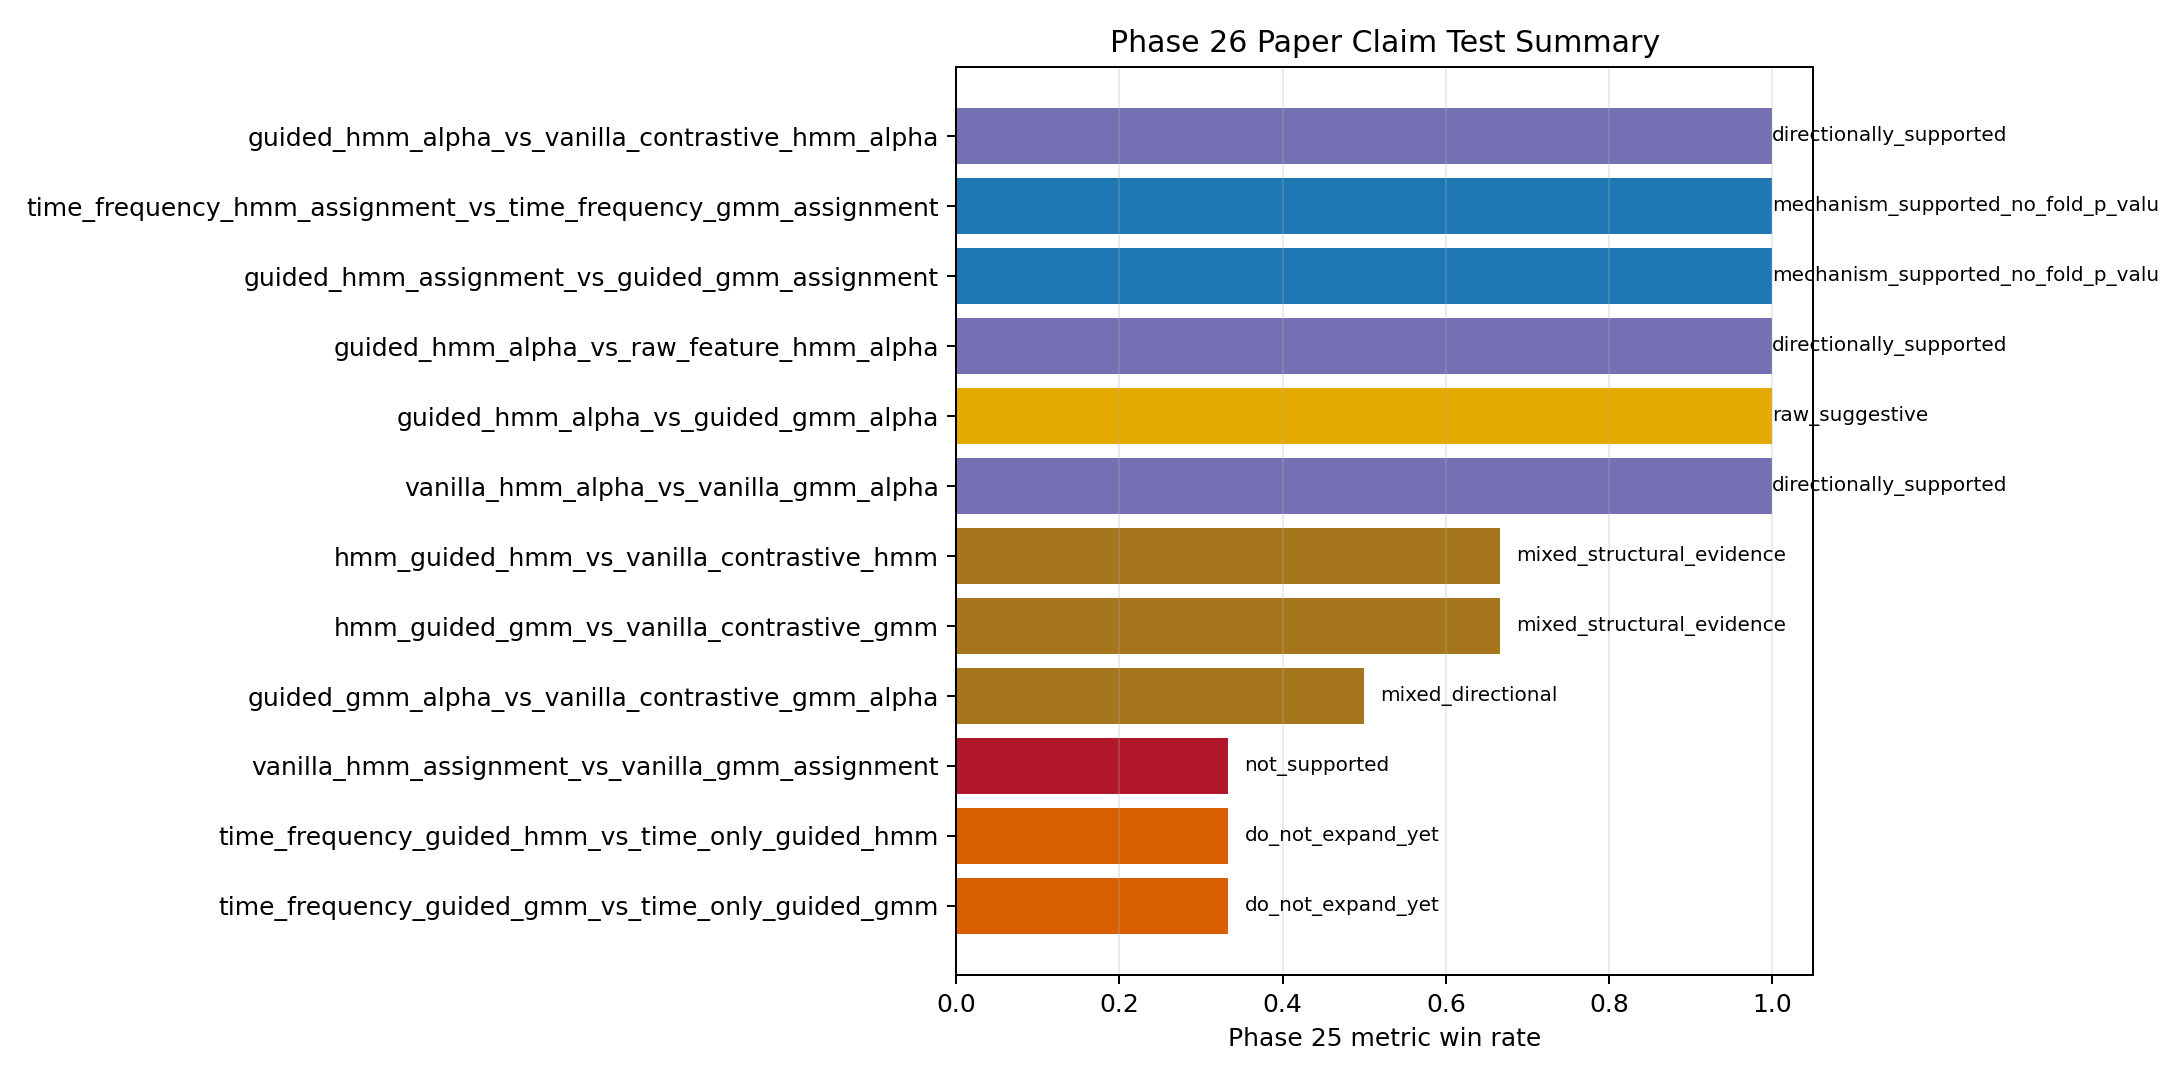

The data file committed next to this chart (first rows):
ablation_family, comparison, candidate, reference, metric, higher_is_better, mean_difference, direction, paired_t_stat, paired_t_p_value, cohen_dz, effect_size, sign_test_wins, sign_test_non_ties, sign_test_p_value, n_paired_folds, paper_claim, phase25_decision, metric_win_rate, phase25_mean_delta, primary_p_value, bh_q_all_paper_tests, holm_p_all_paper_tests, bh_q_by_metric
assignment_layer, guided_hmm_alpha_vs_guided_gmm_alpha, regime_lgbm_hmm_guided_hmm, regime_lgbm_hmm_guided_gmm, IC, True, 0.0155, candidate_better, 1.893, 0.07549, 0.4462, small, 12, 18, 0.2379, 18, Sequential HMM assignment improves the H…, supported, 1.0, , 0.07549, 0.2696, 1.0, 0.3775
assignment_layer, guided_hmm_alpha_vs_guided_gmm_alpha, regime_lgbm_hmm_guided_hmm, regime_lgbm_hmm_guided_gmm, Sharpe, True, 1.033, candidate_better, 2.574, 0.01969, 0.6068, medium, 13, 18, 0.09625, 18, Sequential HMM assignment improves the H…, supported, 1.0, , 0.01969, 0.08204, 0.3938, 0.09845
assignment_layer, guided_hmm_alpha_vs_guided_gmm_alpha, regime_lgbm_hmm_guided_hmm, regime_lgbm_hmm_guided_gmm, drawdown, True, 0.0325, candidate_better, 1.496, 0.153, 0.3526, small, 9, 18, 1.0, 18, Sequential HMM assignment improves the H…, supported, 1.0, , 0.153, 0.369, 1.0, 0.4168
assignment_layer, guided_hmm_alpha_vs_guided_gmm_alpha, regime_lgbm_hmm_guided_hmm, regime_lgbm_hmm_guided_gmm, total_return, True, 0.1037, candidate_better, 2.681, 0.0158, 0.6318, medium, 12, 18, 0.2379, 18, Sequential HMM assignment improves the H…, supported, 1.0, , 0.0158, 0.079, 0.3318, 0.079
assignment_layer, guided_hmm_alpha_vs_guided_gmm_alpha, regime_lgbm_hmm_guided_hmm, regime_lgbm_hmm_guided_gmm, turnover, False, 0.00571, reference_better, 3.725, 0.001685, 0.8779, large, 2, 16, 0.004181, 18, Sequential HMM assignment improves the H…, supported, 1.0, , 0.001685, 0.03207, 0.04212, 0.006414
assignment_layer, vanilla_hmm_alpha_vs_vanilla_gmm_alpha, regime_lgbm_contrastive_hmm, regime_lgbm_contrastive, IC, True, 0.008446, candidate_better, 0.7865, 0.4424, 0.1854, tiny, 10, 18, 0.8145, 18, Sequential HMM assignment is also useful…, supported, 1.0, , 0.4424, 0.6475, 1.0, 0.7373
assignment_layer, vanilla_hmm_alpha_vs_vanilla_gmm_alpha, regime_lgbm_contrastive_hmm, regime_lgbm_contrastive, Sharpe, True, 0.0816, candidate_better, 0.1262, 0.9011, 0.02974, tiny, 10, 18, 0.8145, 18, Sequential HMM assignment is also useful…, supported, 1.0, , 0.9011, 0.9185, 1.0, 0.9185
assignment_layer, vanilla_hmm_alpha_vs_vanilla_gmm_alpha, regime_lgbm_contrastive_hmm, regime_lgbm_contrastive, drawdown, True, 0.01994, candidate_better, 0.7076, 0.4888, 0.1668, tiny, 11, 18, 0.4807, 18, Sequential HMM assignment is also useful…, supported, 1.0, , 0.4888, 0.6475, 1.0, 0.4921
assignment_layer, vanilla_hmm_alpha_vs_vanilla_gmm_alpha, regime_lgbm_contrastive_hmm, regime_lgbm_contrastive, total_return, True, 0.0241, candidate_better, 0.3893, 0.7019, 0.09175, tiny, 11, 18, 0.4807, 18, Sequential HMM assignment is also useful…, supported, 1.0, , 0.7019, 0.7976, 1.0, 0.7019
assignment_layer, vanilla_hmm_alpha_vs_vanilla_gmm_alpha, regime_lgbm_contrastive_hmm, regime_lgbm_contrastive, turnover, False, 0.002662, reference_better, 1.408, 0.1771, 0.3319, small, 6, 17, 0.3323, 18, Sequential HMM assignment is also useful…, supported, 1.0, , 0.1771, 0.369, 1.0, 0.1771
classical_reference, guided_hmm_alpha_vs_raw_feature_hmm_alph…, regime_lgbm_hmm_guided_hmm, regime_lgbm_hmm, IC, True, 0.002199, candidate_better, 0.2563, 0.8008, 0.06041, tiny, 10, 18, 0.8145, 18, HMM-guided learned regimes outperform th…, directional_support_statistical_refresh_…, 1.0, , 0.8008, 0.8704, 1.0, 0.8008
classical_reference, guided_hmm_alpha_vs_raw_feature_hmm_alph…, regime_lgbm_hmm_guided_hmm, regime_lgbm_hmm, Sharpe, True, 0.5352, candidate_better, 1.507, 0.1501, 0.3553, small, 13, 18, 0.09625, 18, HMM-guided learned regimes outperform th…, directional_support_statistical_refresh_…, 1.0, , 0.1501, 0.369, 1.0, 0.2501
classical_reference, guided_hmm_alpha_vs_raw_feature_hmm_alph…, regime_lgbm_hmm_guided_hmm, regime_lgbm_hmm, drawdown, True, 0.01118, candidate_better, 0.879, 0.3916, 0.2072, small, 13, 18, 0.09625, 18, HMM-guided learned regimes outperform th…, directional_support_statistical_refresh_…, 1.0, , 0.3916, 0.6119, 1.0, 0.4921
classical_reference, guided_hmm_alpha_vs_raw_feature_hmm_alph…, regime_lgbm_hmm_guided_hmm, regime_lgbm_hmm, total_return, True, 0.04412, candidate_better, 1.136, 0.2718, 0.2677, small, 13, 18, 0.09625, 18, HMM-guided learned regimes outperform th…, directional_support_statistical_refresh_…, 1.0, , 0.2718, 0.4854, 1.0, 0.5196
classical_reference, guided_hmm_alpha_vs_raw_feature_hmm_alph…, regime_lgbm_hmm_guided_hmm, regime_lgbm_hmm, turnover, False, 0.005575, reference_better, 3.344, 0.003848, 0.7881, medium, 4, 17, 0.04904, 18, HMM-guided learned regimes outperform th…, directional_support_statistical_refresh_…, 1.0, , 0.003848, 0.03207, 0.08851, 0.006414
objective_guidance, guided_gmm_alpha_vs_vanilla_contrastive_…, regime_lgbm_hmm_guided_gmm, regime_lgbm_contrastive, IC, True, 0.007245, candidate_better, 0.5149, 0.6132, 0.1214, tiny, 10, 18, 0.8145, 18, HMM-guided supervision improves downstre…, mixed, 0.5, , 0.6132, 0.7665, 1.0, 0.7665
objective_guidance, guided_gmm_alpha_vs_vanilla_contrastive_…, regime_lgbm_hmm_guided_gmm, regime_lgbm_contrastive, Sharpe, True, -0.06839, reference_better, -0.1038, 0.9185, -0.02448, tiny, 8, 18, 0.8145, 18, HMM-guided supervision improves downstre…, mixed, 0.5, , 0.9185, 0.9185, 1.0, 0.9185
objective_guidance, guided_gmm_alpha_vs_vanilla_contrastive_…, regime_lgbm_hmm_guided_gmm, regime_lgbm_contrastive, drawdown, True, 0.01949, candidate_better, 0.7021, 0.4921, 0.1655, tiny, 8, 18, 0.8145, 18, HMM-guided supervision improves downstre…, mixed, 0.5, , 0.4921, 0.6475, 1.0, 0.4921
objective_guidance, guided_gmm_alpha_vs_vanilla_contrastive_…, regime_lgbm_hmm_guided_gmm, regime_lgbm_contrastive, total_return, True, -0.0252, reference_better, -0.4378, 0.6671, -0.1032, tiny, 8, 18, 0.8145, 18, HMM-guided supervision improves downstre…, mixed, 0.5, , 0.6671, 0.7941, 1.0, 0.7019
objective_guidance, guided_gmm_alpha_vs_vanilla_contrastive_…, regime_lgbm_hmm_guided_gmm, regime_lgbm_contrastive, turnover, False, 0.005035, reference_better, 2.754, 0.01354, 0.6492, medium, 4, 18, 0.03088, 18, HMM-guided supervision improves downstre…, mixed, 0.5, , 0.01354, 0.079, 0.298, 0.01693
objective_guidance, guided_hmm_alpha_vs_vanilla_contrastive_…, regime_lgbm_hmm_guided_hmm, regime_lgbm_contrastive_hmm, IC, True, 0.0143, candidate_better, 1.162, 0.2612, 0.274, small, 9, 18, 1.0, 18, HMM-guided supervision improves downstre…, supported, 1.0, , 0.2612, 0.4854, 1.0, 0.6529
objective_guidance, guided_hmm_alpha_vs_vanilla_contrastive_…, regime_lgbm_hmm_guided_hmm, regime_lgbm_contrastive_hmm, Sharpe, True, 0.8826, candidate_better, 1.658, 0.1156, 0.3909, small, 13, 18, 0.09625, 18, HMM-guided supervision improves downstre…, supported, 1.0, , 0.1156, 0.3612, 1.0, 0.2501
objective_guidance, guided_hmm_alpha_vs_vanilla_contrastive_…, regime_lgbm_hmm_guided_hmm, regime_lgbm_contrastive_hmm, drawdown, True, 0.03205, candidate_better, 1.445, 0.1667, 0.3405, small, 9, 18, 1.0, 18, HMM-guided supervision improves downstre…, supported, 1.0, , 0.1667, 0.369, 1.0, 0.4168
objective_guidance, guided_hmm_alpha_vs_vanilla_contrastive_…, regime_lgbm_hmm_guided_hmm, regime_lgbm_contrastive_hmm, total_return, True, 0.05442, candidate_better, 1.043, 0.3118, 0.2457, small, 13, 18, 0.09625, 18, HMM-guided supervision improves downstre…, supported, 1.0, , 0.3118, 0.5196, 1.0, 0.5196
objective_guidance, guided_hmm_alpha_vs_vanilla_contrastive_…, regime_lgbm_hmm_guided_hmm, regime_lgbm_contrastive_hmm, turnover, False, 0.008083, reference_better, 3.386, 0.003514, 0.798, medium, 2, 17, 0.00235, 18, HMM-guided supervision improves downstre…, supported, 1.0, , 0.003514, 0.03207, 0.08434, 0.006414
